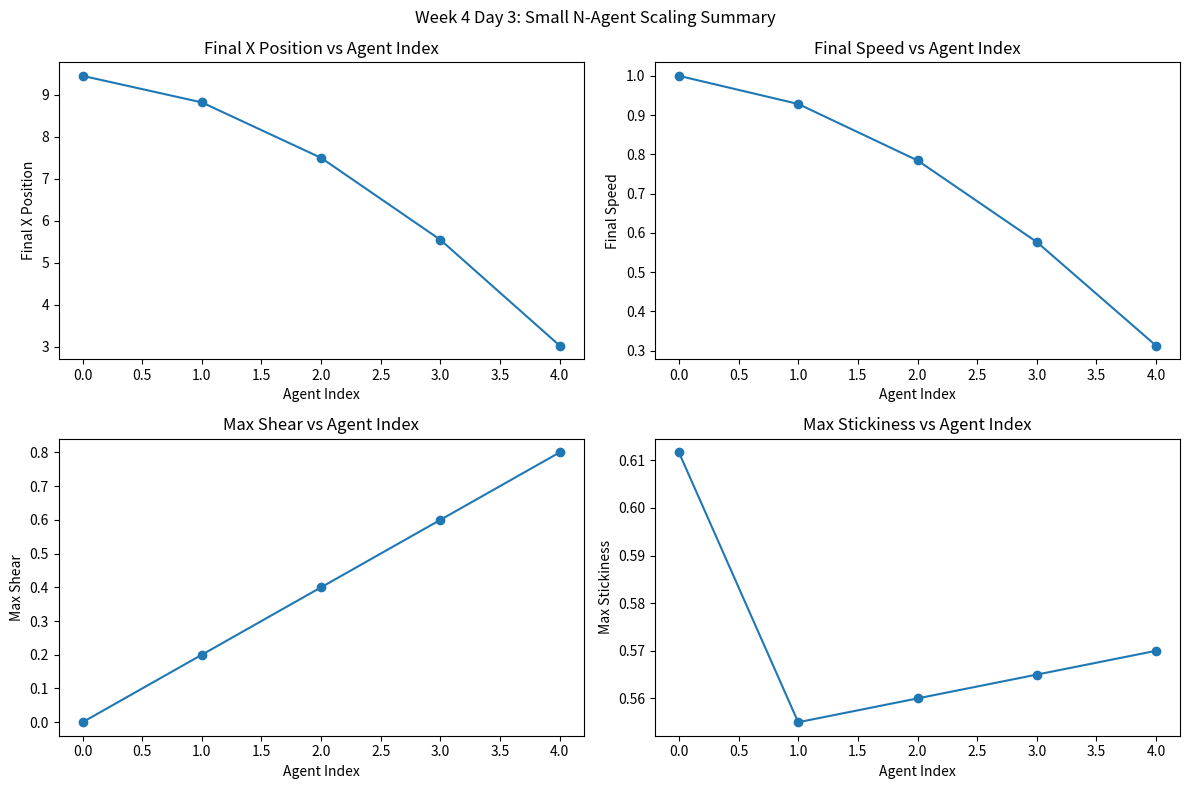

The matplotlib source for this figure:
import os
import csv
import numpy as np
import matplotlib.pyplot as plt


RESULTS_DIR = "results"
SUMMARY_CSV = os.path.join(RESULTS_DIR, "week4_day3_n_agents_summary.csv")
SUMMARY_PLOT = os.path.join(RESULTS_DIR, "week4_day3_n_agents_summary.png")

DT = 0.1
STEPS = 100
N_AGENTS = 5

GRN_INPUT_NODES = {
    "collision_impulse": "InCollisionImpulse",
    "chemical_concentration": "InChemicalConcentration",
    "shear_stress": "InShearStress",
}

GRN_OUTPUT_NODES = {
    "stickiness": "OutStickiness",
    "morphology": "OutCellShapeChange",
    "secretion_rate": "OutSecretionRate",
}

CHEMICAL_SOURCE_POSITION = np.array([1.5, 0.0, 0.0], dtype=float)
CHEMICAL_SOURCE_RADIUS = 0.75

VESSEL_RADIUS = 1.0
U_MAX = 1.0


def clamp(value: float, min_value: float = 0.0, max_value: float = 1.0) -> float:
    return max(min_value, min(max_value, value))


def compute_radial_distance(position: np.ndarray) -> float:
    return float(np.linalg.norm(position[1:3]))


def compute_poiseuille_velocity_at_position(position: np.ndarray) -> float:
    r = compute_radial_distance(position)
    if r >= VESSEL_RADIUS:
        return 0.0
    u = U_MAX * (1.0 - (r / VESSEL_RADIUS) ** 2)
    return max(0.0, u)


def compute_poiseuille_shear_from_gradient(position: np.ndarray) -> float:
    r = compute_radial_distance(position)
    raw_gradient = (2.0 * U_MAX * r) / (VESSEL_RADIUS ** 2)
    max_gradient = (2.0 * U_MAX) / VESSEL_RADIUS
    normalized_shear = raw_gradient / max_gradient
    return clamp(normalized_shear)


class DummyGRN:
    def __init__(self):
        self.nodes = {}

    def set_node(self, name: str, value: float) -> None:
        self.nodes[name] = float(value)

    def get_node(self, name: str) -> float:
        return float(self.nodes.get(name, 0.0))

    def step(self, dt: float) -> None:
        collision = self.nodes.get(GRN_INPUT_NODES["collision_impulse"], 0.0)
        chemical = self.nodes.get(GRN_INPUT_NODES["chemical_concentration"], 0.0)
        shear = self.nodes.get(GRN_INPUT_NODES["shear_stress"], 0.0)

        stickiness = clamp(0.55 * collision + 0.15 * chemical + 0.30 * shear)
        morphology = clamp(0.10 * collision + 0.30 * chemical + 0.60 * shear)
        secretion_rate = clamp(0.10 * collision + 0.60 * chemical + 0.30 * shear)

        self.nodes[GRN_OUTPUT_NODES["stickiness"]] = stickiness
        self.nodes[GRN_OUTPUT_NODES["morphology"]] = morphology
        self.nodes[GRN_OUTPUT_NODES["secretion_rate"]] = secretion_rate


class AgentSensors:
    def __init__(self):
        self.collision_impulse = 0.0
        self.chemical_concentration = 0.0
        self.shear_stress = 0.0


class AgentOutputs:
    def __init__(self):
        self.stickiness = 0.0
        self.morphology = 0.0
        self.secretion_rate = 0.0


class GRNAgent:
    def __init__(self, name: str, index: int, position: np.ndarray):
        self.name = name
        self.index = index
        self.position = position.astype(float)
        self.velocity = np.array([0.0, 0.0, 0.0], dtype=float)

        self.grn = DummyGRN()
        self.sensors = AgentSensors()
        self.outputs = AgentOutputs()

        self.debug_history = {
            "step": [],
            "position_x": [],
            "position_y": [],
            "position_z": [],
            "flow_velocity": [],
            "collision_impulse": [],
            "chemical_concentration": [],
            "shear_stress": [],
            "stickiness": [],
            "morphology": [],
            "secretion_rate": [],
            "speed": [],
        }


def create_agents(n_agents: int):
    agents = []
    y_positions = np.linspace(0.0, 0.8, n_agents)

    for i in range(n_agents):
        name = f"A{i}"
        position = np.array([0.0, y_positions[i], 0.0], dtype=float)
        agent = GRNAgent(name=name, index=i, position=position)
        agents.append(agent)

    return agents


def reset_sensors(agent: GRNAgent) -> None:
    agent.sensors.collision_impulse = 0.0
    agent.sensors.chemical_concentration = 0.0
    agent.sensors.shear_stress = 0.0


def compute_collision_impulse(agent: GRNAgent, step: int) -> float:
    start_1 = 20 + 5 * agent.index
    end_1 = start_1 + 10

    start_2 = end_1 + 1
    end_2 = start_2 + 9

    if start_1 <= step <= end_1:
        return 1.0 - 0.1 * min(agent.index, 4)
    if start_2 <= step <= end_2:
        return 0.5 - 0.05 * min(agent.index, 4)
    return 0.0


def compute_chemical_concentration(agent: GRNAgent, step: int) -> float:
    distance = np.linalg.norm(agent.position - CHEMICAL_SOURCE_POSITION)
    concentration = 1.0 - (distance / CHEMICAL_SOURCE_RADIUS)
    concentration = clamp(concentration)

    concentration *= max(0.5, 1.0 - 0.1 * agent.index)
    return clamp(concentration)


def compute_shear_stress(agent: GRNAgent, step: int) -> float:
    return compute_poiseuille_shear_from_gradient(agent.position)


def write_sensors_to_grn(agent: GRNAgent) -> None:
    agent.grn.set_node(GRN_INPUT_NODES["collision_impulse"], clamp(agent.sensors.collision_impulse))
    agent.grn.set_node(GRN_INPUT_NODES["chemical_concentration"], clamp(agent.sensors.chemical_concentration))
    agent.grn.set_node(GRN_INPUT_NODES["shear_stress"], clamp(agent.sensors.shear_stress))


def step_agent_grn(agent: GRNAgent, dt: float) -> None:
    agent.grn.step(dt)


def read_grn_outputs(agent: GRNAgent) -> None:
    agent.outputs.stickiness = clamp(agent.grn.get_node(GRN_OUTPUT_NODES["stickiness"]))
    agent.outputs.morphology = clamp(agent.grn.get_node(GRN_OUTPUT_NODES["morphology"]))
    agent.outputs.secretion_rate = clamp(agent.grn.get_node(GRN_OUTPUT_NODES["secretion_rate"]))


def apply_agent_outputs(agent: GRNAgent, dt: float) -> None:
    local_flow_velocity = compute_poiseuille_velocity_at_position(agent.position)
    mobility_factor = max(0.15, 1.0 - 0.55 * agent.outputs.stickiness)

    agent.velocity[0] = local_flow_velocity * mobility_factor
    agent.velocity[1] = 0.0
    agent.velocity[2] = 0.0


def update_position(agent: GRNAgent, dt: float) -> None:
    agent.position += agent.velocity * dt


def record_agent_debug(agent: GRNAgent, step: int) -> None:
    flow_velocity = compute_poiseuille_velocity_at_position(agent.position)

    agent.debug_history["step"].append(step)
    agent.debug_history["position_x"].append(float(agent.position[0]))
    agent.debug_history["position_y"].append(float(agent.position[1]))
    agent.debug_history["position_z"].append(float(agent.position[2]))
    agent.debug_history["flow_velocity"].append(flow_velocity)
    agent.debug_history["collision_impulse"].append(agent.sensors.collision_impulse)
    agent.debug_history["chemical_concentration"].append(agent.sensors.chemical_concentration)
    agent.debug_history["shear_stress"].append(agent.sensors.shear_stress)
    agent.debug_history["stickiness"].append(agent.outputs.stickiness)
    agent.debug_history["morphology"].append(agent.outputs.morphology)
    agent.debug_history["secretion_rate"].append(agent.outputs.secretion_rate)
    agent.debug_history["speed"].append(float(np.linalg.norm(agent.velocity)))


def update_one_agent(agent: GRNAgent, step: int, dt: float) -> None:
    reset_sensors(agent)

    agent.sensors.collision_impulse = compute_collision_impulse(agent, step)
    agent.sensors.chemical_concentration = compute_chemical_concentration(agent, step)
    agent.sensors.shear_stress = compute_shear_stress(agent, step)

    write_sensors_to_grn(agent)
    step_agent_grn(agent, dt)
    read_grn_outputs(agent)

    apply_agent_outputs(agent, dt)
    update_position(agent, dt)
    record_agent_debug(agent, step)


def run_simulation(n_agents: int):
    agents = create_agents(n_agents)

    for step in range(STEPS):
        for agent in agents:
            update_one_agent(agent, step, DT)

    return agents


def build_summary_rows(agents):
    rows = []

    for agent in agents:
        row = {
            "agent_name": agent.name,
            "agent_index": agent.index,
            "initial_y": agent.debug_history["position_y"][0],
            "final_x_position": agent.debug_history["position_x"][-1],
            "final_speed": agent.debug_history["speed"][-1],
            "max_shear": max(agent.debug_history["shear_stress"]),
            "max_stickiness": max(agent.debug_history["stickiness"]),
            "max_morphology": max(agent.debug_history["morphology"]),
            "max_secretion_rate": max(agent.debug_history["secretion_rate"]),
            "max_chemical_concentration": max(agent.debug_history["chemical_concentration"]),
        }
        rows.append(row)

    return rows


def save_summary_csv(rows, output_path: str) -> None:
    os.makedirs(os.path.dirname(output_path), exist_ok=True)

    fieldnames = [
        "agent_name",
        "agent_index",
        "initial_y",
        "final_x_position",
        "final_speed",
        "max_shear",
        "max_stickiness",
        "max_morphology",
        "max_secretion_rate",
        "max_chemical_concentration",
    ]

    with open(output_path, "w", newline="", encoding="utf-8") as f:
        writer = csv.DictWriter(f, fieldnames=fieldnames)
        writer.writeheader()
        writer.writerows(rows)


def save_summary_plot(rows, output_path: str) -> None:
    os.makedirs(os.path.dirname(output_path), exist_ok=True)

    indices = [row["agent_index"] for row in rows]
    final_x = [row["final_x_position"] for row in rows]
    final_speed = [row["final_speed"] for row in rows]
    max_shear = [row["max_shear"] for row in rows]
    max_stickiness = [row["max_stickiness"] for row in rows]

    fig, axes = plt.subplots(2, 2, figsize=(12, 8))

    axes[0, 0].plot(indices, final_x, marker="o")
    axes[0, 0].set_title("Final X Position vs Agent Index")
    axes[0, 0].set_xlabel("Agent Index")
    axes[0, 0].set_ylabel("Final X Position")

    axes[0, 1].plot(indices, final_speed, marker="o")
    axes[0, 1].set_title("Final Speed vs Agent Index")
    axes[0, 1].set_xlabel("Agent Index")
    axes[0, 1].set_ylabel("Final Speed")

    axes[1, 0].plot(indices, max_shear, marker="o")
    axes[1, 0].set_title("Max Shear vs Agent Index")
    axes[1, 0].set_xlabel("Agent Index")
    axes[1, 0].set_ylabel("Max Shear")

    axes[1, 1].plot(indices, max_stickiness, marker="o")
    axes[1, 1].set_title("Max Stickiness vs Agent Index")
    axes[1, 1].set_xlabel("Agent Index")
    axes[1, 1].set_ylabel("Max Stickiness")

    fig.suptitle("Week 4 Day 3: Small N-Agent Scaling Summary")
    fig.tight_layout()
    fig.savefig(output_path, dpi=150)
    plt.close(fig)


def print_summary(rows) -> None:
    print("\n=== Week 4 Day 3: Small N-Agent Export ===")
    print("Total agents:", len(rows))

    for row in rows:
        print(f"\n--- {row['agent_name']} ---")
        print("Initial y:", row["initial_y"])
        print("Final x position:", row["final_x_position"])
        print("Final speed:", row["final_speed"])
        print("Max shear:", row["max_shear"])
        print("Max stickiness:", row["max_stickiness"])

    print("\nSaved summary CSV:", SUMMARY_CSV)
    print("Saved summary plot:", SUMMARY_PLOT)


if __name__ == "__main__":
    agents = run_simulation(N_AGENTS)
    rows = build_summary_rows(agents)

    save_summary_csv(rows, SUMMARY_CSV)
    save_summary_plot(rows, SUMMARY_PLOT)
    print_summary(rows)
